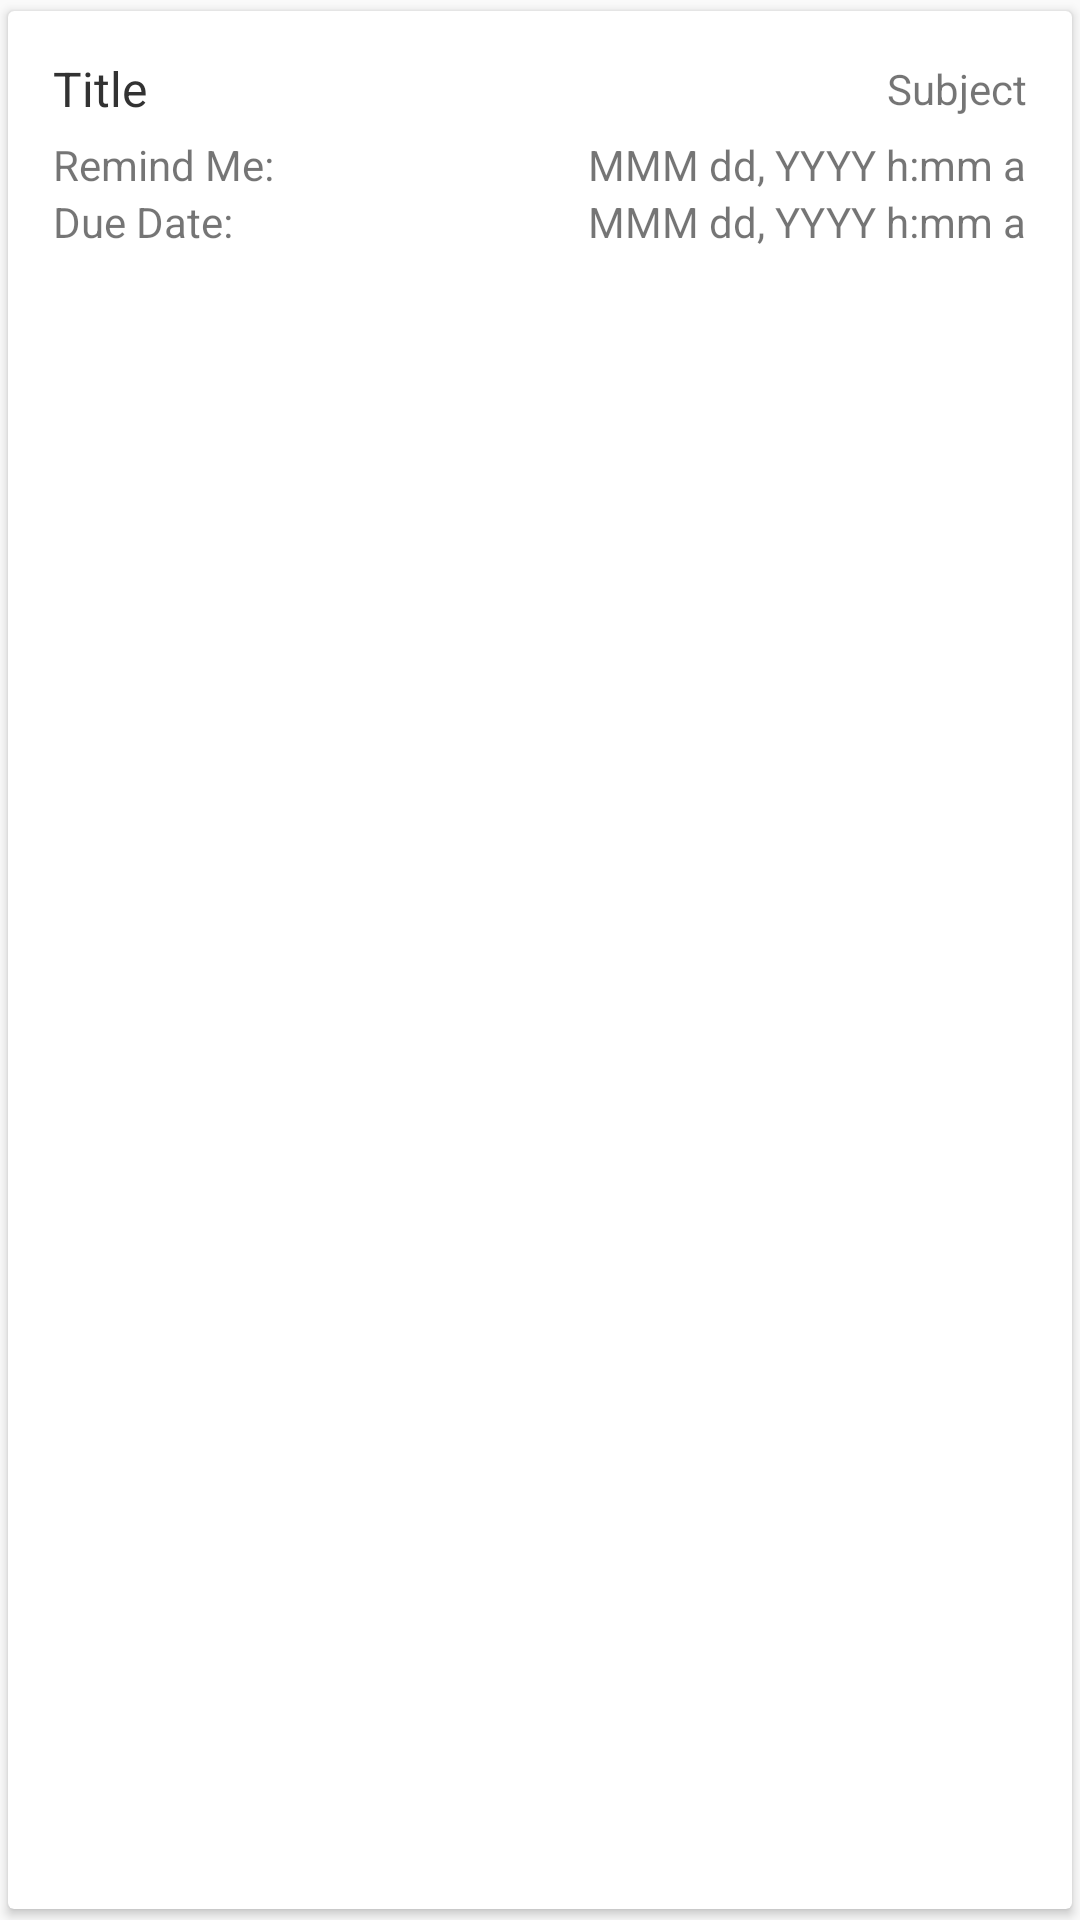

This screen was rendered from an Android layout file. Write that file and the resources it references.
<!-- AndroidManifest.xml: application theme AppTheme -->
<!-- res/layout/activity_search_list_item_task.xml -->
<?xml version="1.0" encoding="utf-8"?>
<android.support.v7.widget.CardView xmlns:android="http://schemas.android.com/apk/res/android"
    xmlns:card_view="http://schemas.android.com/apk/res-auto"
    xmlns:tools="http://schemas.android.com/tools"
    android:id="@+id/activity_search_list_item_task_card_view"
    android:layout_gravity="center"
    card_view:cardElevation="2dp"
    card_view:cardUseCompatPadding="true"
    android:layout_width="match_parent"
    android:layout_height="wrap_content"
    android:clickable="true"
    android:foreground="?android:attr/selectableItemBackground"
    card_view:cardCornerRadius="2dp"
    tools:context=".activities.SearchActivity">

    <LinearLayout android:orientation="vertical"
        android:layout_width="match_parent"
        android:layout_height="wrap_content"
        android:padding="15dp">

        <LinearLayout android:orientation="horizontal"
            android:layout_width="match_parent"
            android:layout_marginBottom="5dp"
            android:gravity="center_vertical"
            android:layout_height="wrap_content">

            <TextView
                android:id="@+id/activity_search_list_item_task_title"
                android:layout_width="0dp"
                android:layout_weight="1"
                android:layout_height="wrap_content"
                android:textSize="16sp"
                android:textColor="@android:color/secondary_text_light"
                android:text="Title"/>

            <TextView
                android:id="@+id/activity_search_list_item_task_subject"
                android:layout_width="wrap_content"
                android:layout_height="wrap_content"
                android:text="Subject"/>

        </LinearLayout>

    <LinearLayout android:orientation="horizontal"
        android:layout_width="match_parent"
        android:gravity="center_vertical"
        android:layout_height="wrap_content">

        <TextView
            android:layout_width="0dp"
            android:layout_height="wrap_content"
            android:layout_weight="1"
            android:text="Remind Me:"/>

        <TextView
            android:id="@+id/activity_search_list_item_task_remind_me"
            android:layout_width="wrap_content"
            android:layout_height="wrap_content"
            android:text="MMM dd, YYYY h:mm a"/>

    </LinearLayout>

    <LinearLayout android:orientation="horizontal"
        android:layout_width="match_parent"
        android:gravity="center_vertical"
        android:layout_height="wrap_content">

        <TextView
            android:layout_width="0dp"
            android:layout_height="wrap_content"
            android:layout_weight="1"
            android:text="Due Date:"/>

        <TextView
            android:id="@+id/activity_search_list_item_task_due_date"
            android:layout_width="wrap_content"
            android:layout_height="wrap_content"
            android:text="MMM dd, YYYY h:mm a"/>

    </LinearLayout>

    </LinearLayout>
</android.support.v7.widget.CardView>
<!-- resources referenced by this layout -->
<resources>
  <style name="AppTheme" parent="Theme.AppCompat.Light.DarkActionBar">
          
          <item name="colorPrimary">@color/colorPrimary</item>
          <item name="colorPrimaryDark">@color/colorPrimaryDark</item>
          <item name="colorAccent">@color/colorAccent</item>
      </style>
  <color name="colorPrimary">#009688</color>
  <color name="colorPrimaryDark">#007167</color>
  <color name="colorAccent">#35ae53</color>
</resources>
